2-way image classification set "Dataset_1" from GitHub (sinuose/CNNImageClassificationContests); label vocabulary: BRCA, GBM.

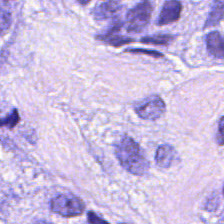
Label: BRCA

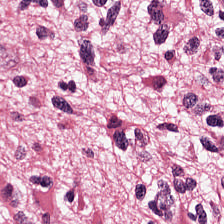
Label: GBM

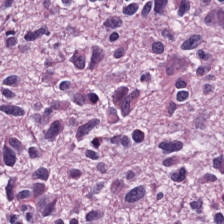
Label: GBM

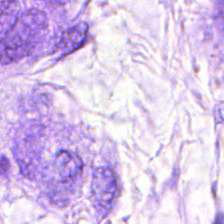
Label: BRCA

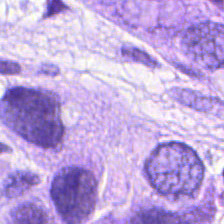
Label: BRCA

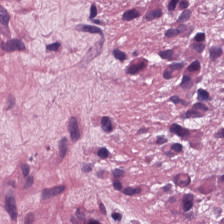
Label: GBM
